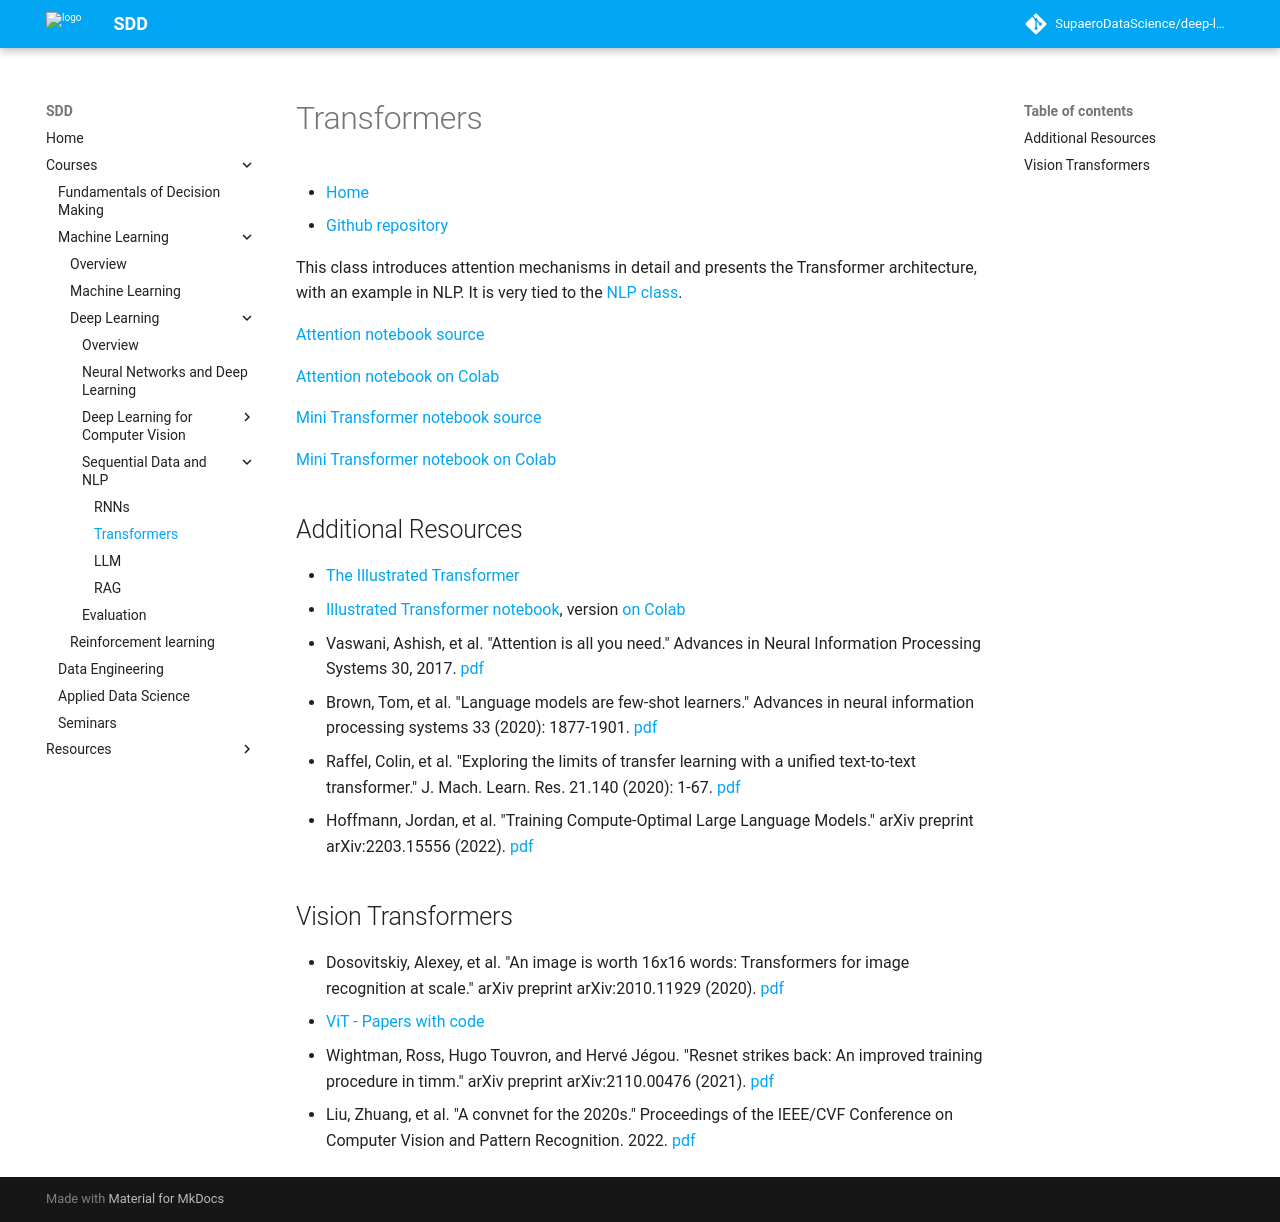

repository: SupaeroDataScience/deep-learning · page: transformers.html · generator: mkdocs

# Transformers

* [Home](https://supaerodatascience.github.io/deep-learning/)
* [Github repository](https://github.com/SupaeroDataScience/deep-learning/)

This class introduces attention mechanisms in detail and presents the Transformer architecture, with an example in NLP. It builds on the [NLP class](https://supaerodatascience.github.io/deep-learning/NLP.html).

[Attention notebook source](https://github.com/SupaeroDataScience/deep-learning/blob/main/transformers/Neural_Self_Attention_.ipynb)

[Attention notebook on Colab](https://colab.research.google.com/github/SupaeroDataScience/deep-learning/blob/main/transformers/Neural_Self_Attention_.ipynb)

[Transformer notebook source](https://github.com/SupaeroDataScience/deep-learning/blob/main/transformers/Transformer_Architecture.ipynb)

[Transformer notebook on Colab](https://colab.research.google.com/github/SupaeroDataScience/deep-learning/blob/main/transformers/Transformer_Architecture.ipynb)

## Additional Resources

+ [The Illustrated Transformer](https://jalammar.github.io/illustrated-transformer/)
+ Vaswani, Ashish, et al. "Attention is all you need." Advances in Neural Information Processing Systems 30, 2017. [pdf](https://proceedings.neurips.cc/paper/2017/file/3f5ee243547dee91fbd053c1c4a845aa-Paper.pdf)
+ Brown, Tom, et al. "Language models are few-shot learners." Advances in neural information processing systems 33 (2020): 1877-1901. [pdf](https://proceedings.neurips.cc/paper/2020/file/1457c0d6bfcb4967418bfb8ac142f64a-Paper.pdf)
+ Raffel, Colin, et al. "Exploring the limits of transfer learning with a unified text-to-text transformer." J. Mach. Learn. Res. 21.140 (2020): 1-67. [pdf](https://jmlr.org/papers/volume21/20-074/20-074.pdf)
+ [t5 on HuggingFace](https://huggingface.co/t5-base)
+ [c4 dataset](https://www.tensorflow.org/datasets/catalog/c4)
+ Hoffmann, Jordan, et al. "Training Compute-Optimal Large Language Models." arXiv preprint arXiv:2203.15556 (2022). [pdf](https://arxiv.org/pdf/2203.15556.pdf)
+ Taylor, Ross, et al. "Galactica: A large language model for science." arXiv preprint arXiv:2211.09085 (2022). [pdf](https://arxiv.org/pdf/2211.09085.pdf)
+ [ChatGPT](https://openai.com/blog/chatgpt/)

## Vision Transformers

+ Dosovitskiy, Alexey, et al. "An image is worth 16x16 words: Transformers for image recognition at scale." arXiv preprint arXiv:2010.11929 (2020). [pdf](https://arxiv.org/pdf/2010.11929.pdf)
+ [ViT - Papers with code](https://paperswithcode.com/method/vision-transformer)
+ Wightman, Ross, Hugo Touvron, and Hervé Jégou. "Resnet strikes back: An improved training procedure in timm." arXiv preprint arXiv:2110.00476 (2021). [pdf](https://arxiv.org/pdf/2110.00476.pdf)
+ Liu, Zhuang, et al. "A convnet for the 2020s." Proceedings of the IEEE/CVF Conference on Computer Vision and Pattern Recognition. 2022. [pdf](https://openaccess.thecvf.com/content/CVPR2022/papers/Liu_A_ConvNet_for_the_2020s_CVPR_2022_paper.pdf)
